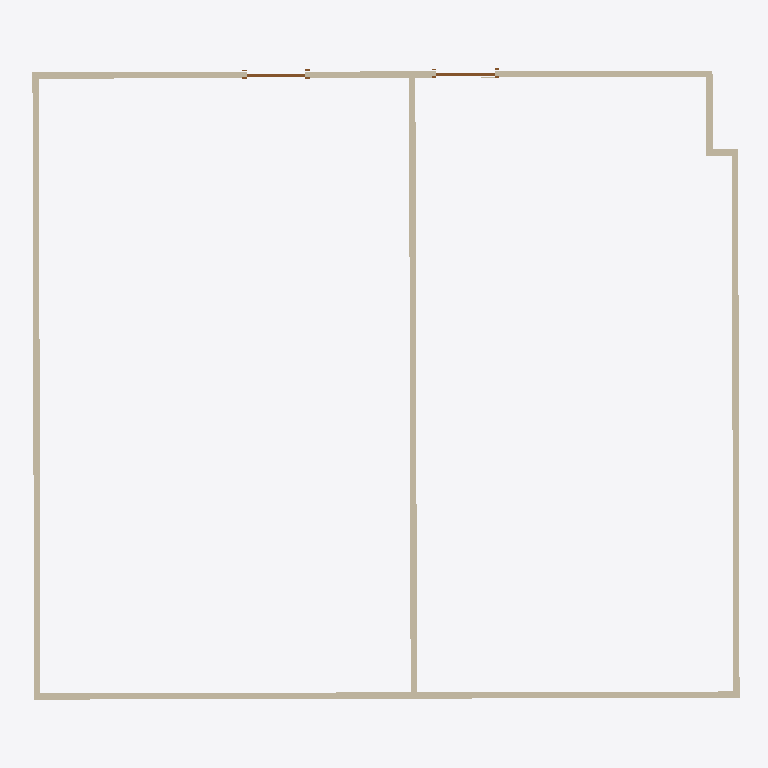
Plan cut of the same IFC building model at storey 'Level 1' (level -0.62 m, cut at 0.78 m), seen from above with north up, elements coloured by IFC class: 7 walls (beige), 2 doors (brown). Cut surfaces are drawn darker.
Extent 11.2 m × 9.9 m × 3.1 m (x, y, z). Storeys (2): Ground Level at -2.62 m; Level 1 at -0.62 m. Elements (11): 7 IfcWallStandardCase, 2 IfcCovering, 2 IfcDoor.

HEADER;
FILE_DESCRIPTION(('ViewDefinition [CoordinationView_V2.0]'),'2;1');
FILE_NAME('Sample_final.ifc','2025-06-19T16:48:13+01:00',(''),(''),'IfcOpenShell 0.8.0','Bonsai 0.8.0','');
FILE_SCHEMA(('IFC2X3'));
ENDSEC;
DATA;
#101=IFCPROJECT('0saLDs5YTDGAqG_2hH4N4H',#41,'Project Number',$,$,'Project Name','Project Status',(#93),#88);
#4692=IFCSITE('0saLDs5YTDGAqG_2hH4N4J',#41,'Default',$,'',#4691,$,$,.ELEMENT.,(-35,-18,-23,-549194),(149,7,35,603027),0.0,$,$);
#111=IFCBUILDING('0saLDs5YTDGAqG_2hH4N4G',#41,'',$,$,#32,$,'',.ELEMENT.,$,$,#107);
#128=IFCBUILDINGSTOREY('0saLDs5YTDGAqG_2ekxTWw',#41,'Ground Level',$,$,#127,$,'Ground Level',.ELEMENT.,-2618.28779606798);
#134=IFCBUILDINGSTOREY('0saLDs5YTDGAqG_2ekxe$M',#41,'Level 1',$,$,#133,$,'Level 1',.ELEMENT.,-618.287796067981);
#388=IFCWALLSTANDARDCASE('249wBW8F9Dgx6exQ5i1b43',#41,'Basic Wall:Generic 100mm Wall:210985',$,'Basic Wall:Generic 100mm Wall:99988',#368,#386,'210985');
#423=IFCWALLSTANDARDCASE('249wBW8F9Dgx6exQ5i1b0z',#41,'Basic Wall:Generic 100mm Wall:211223',$,'Basic Wall:Generic 100mm Wall:99988',#403,#421,'211223');
#178=IFCWALLSTANDARDCASE('249wBW8F9Dgx6exQ5i1bzp',#41,'Basic Wall:Generic 100mm Wall:210521',$,'Basic Wall:Generic 100mm Wall:99988',#147,#174,'210521');
#248=IFCWALLSTANDARDCASE('249wBW8F9Dgx6exQ5i1b$Z',#41,'Basic Wall:Generic 100mm Wall:210633',$,'Basic Wall:Generic 100mm Wall:99988',#228,#246,'210633');
#353=IFCWALLSTANDARDCASE('249wBW8F9Dgx6exQ5i1bv8',#41,'Basic Wall:Generic 100mm Wall:210786',$,'Basic Wall:Generic 100mm Wall:99988',#333,#351,'210786');
#283=IFCWALLSTANDARDCASE('249wBW8F9Dgx6exQ5i1b$E',#41,'Basic Wall:Generic 100mm Wall:210660',$,'Basic Wall:Generic 100mm Wall:99988',#263,#281,'210660');
#318=IFCWALLSTANDARDCASE('249wBW8F9Dgx6exQ5i1b$N',#41,'Basic Wall:Generic 100mm Wall:210685',$,'Basic Wall:Generic 100mm Wall:99988',#298,#316,'210685');
#3338=IFCDOOR('1Z4z2qpGbEwx62OK6KFLwU',#41,'M_Single-Flush:0915 x 2032mm:250860',$,'0915 x 2032mm',#5405,#3330,'250860',2032.0,915.000000000001);
#1851=IFCDOOR('31lRpoe9rA_vreva2_xBuV',#41,'M_Single-Flush:0915 x 2032mm:215887',$,'0915 x 2032mm',#5375,#1843,'215887',2032.0,915.0);
ENDSEC;
